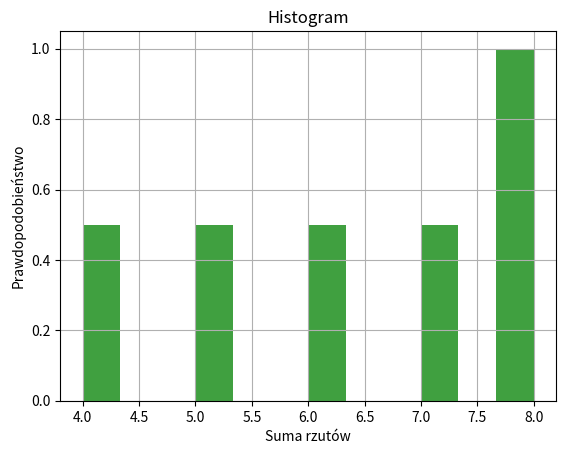

Write the Python code that produced this figure.
import numpy as np
import matplotlib.pyplot as plt
import random

def kostka(n):
    
    wynik = []
    for i in range(6):
        A = [random.randint(1, 6) for i in range(2)]
        wynik.append(sum(A))

    plt.hist(wynik, bins=12, facecolor='g', alpha=0.75, density=True)
    plt.xlabel('Suma rzutów')
    plt.ylabel('Prawdopodobieństwo')
    plt.title('Histogram')
    plt.grid(True)
    plt.show()


print(kostka(100))